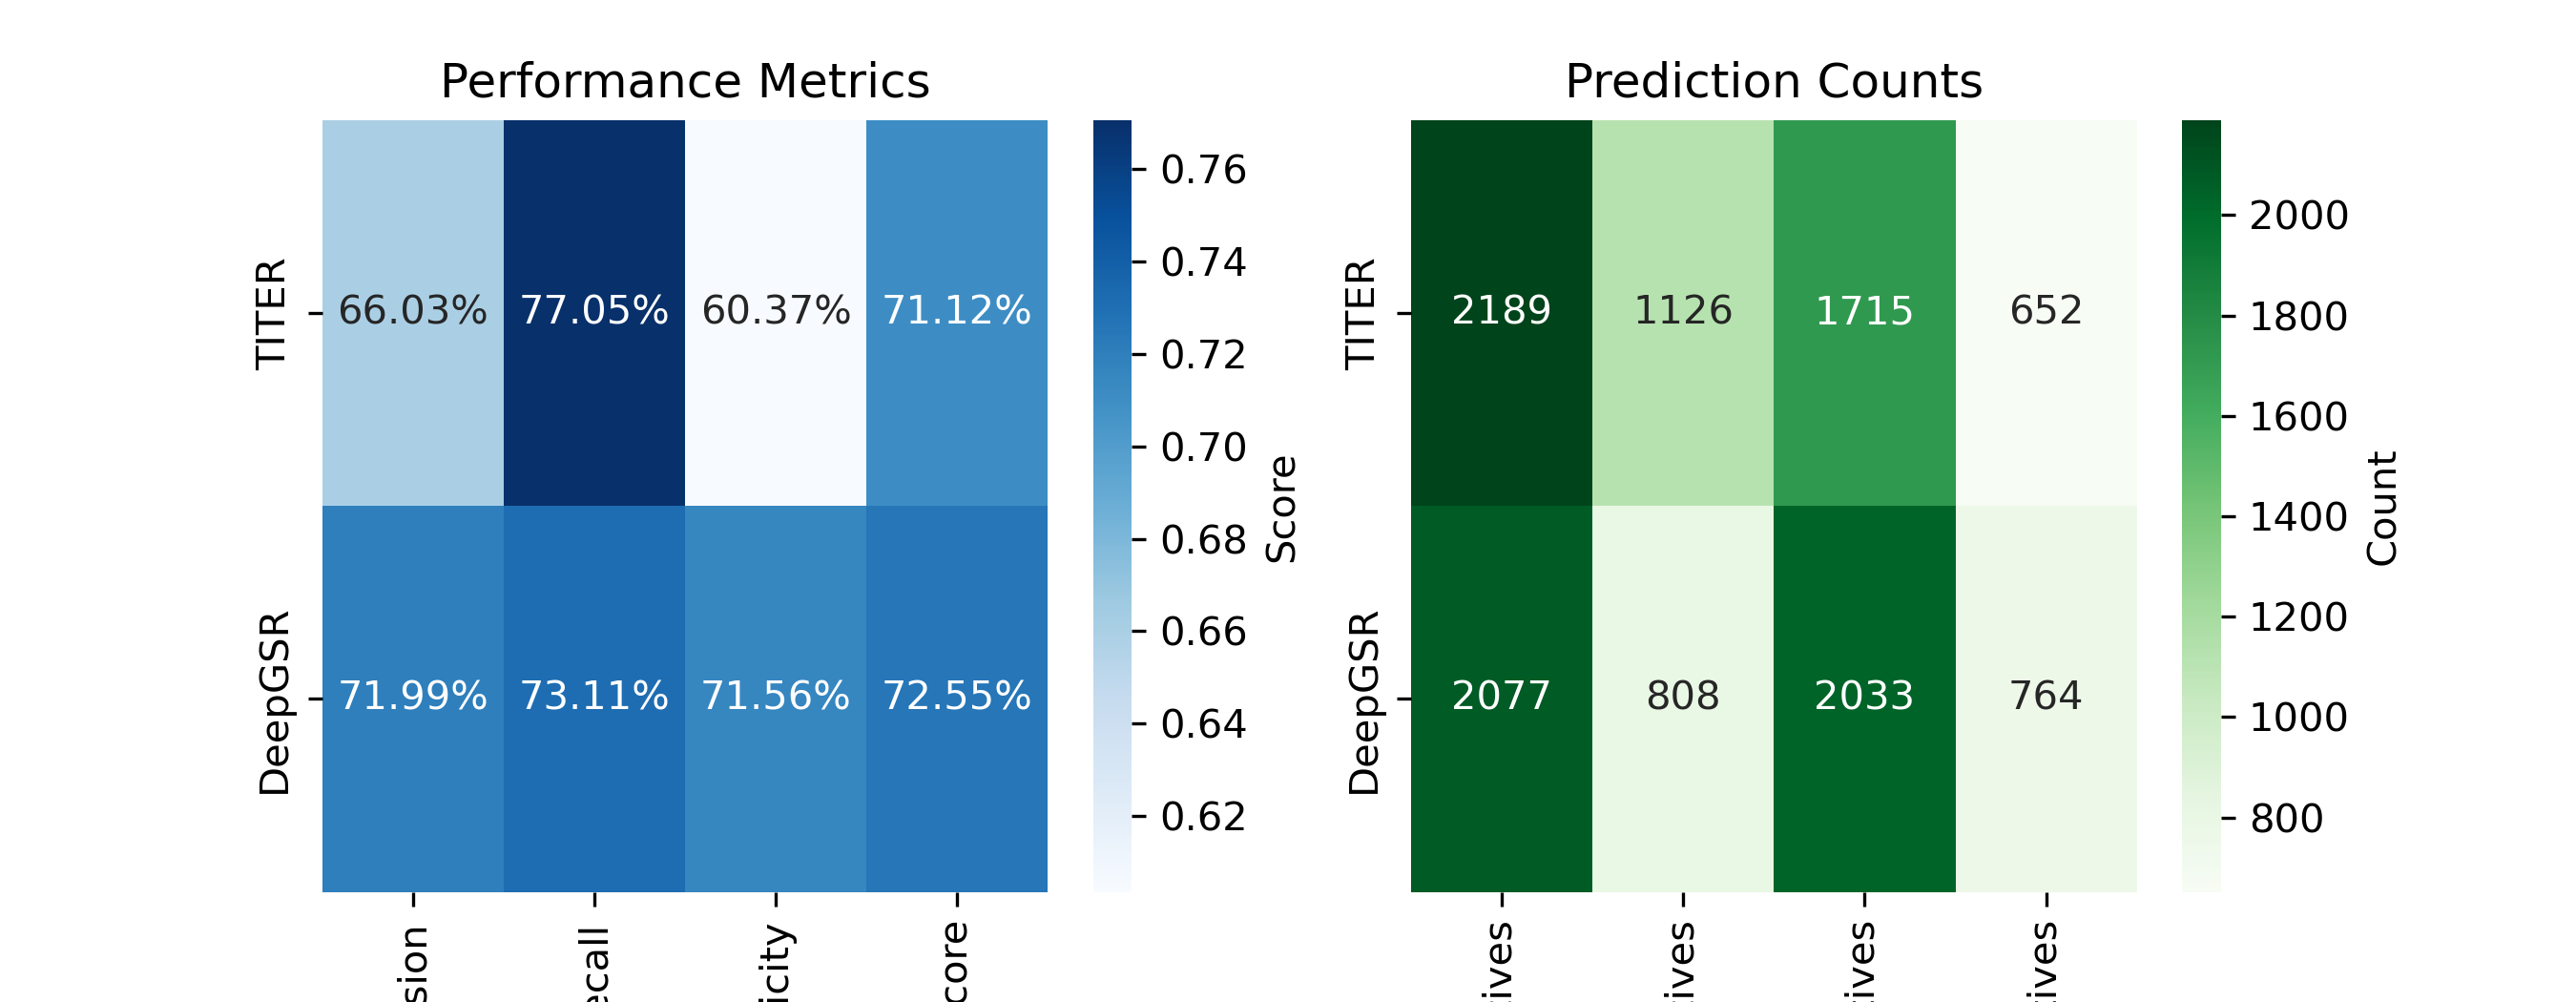

The file beside this chart, header and first rows:
True Positives, True Negatives, False Positives, False Negatives, Precision, Recall, Specificity, F1 Score, Training Duration (h)
2189, 1715, 1126, 652.0, 66.03%, 77.05%, 60.37%, 71.12%, 84.4
2077, 2033, 808.0, 764.0, 71.99%, 73.11%, 71.56%, 72.55%, 106.7
